Photos from the image-classification dataset "datasets" in the GitHub repository ncwillis/Computer-Vision---Hand-Gesture-Recognition. Its 6 classes are: fist, ok train, peace, rad, thumbs up, wave.

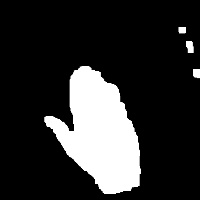
Label: wave

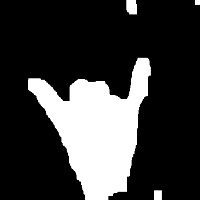
Label: rad

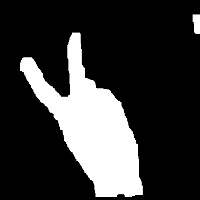
Label: peace

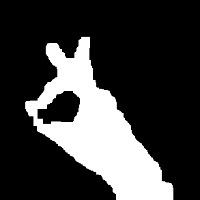
Label: ok train

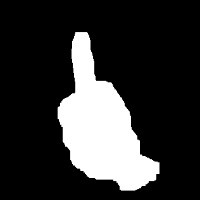
Label: thumbs up

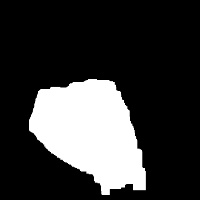
Label: fist
